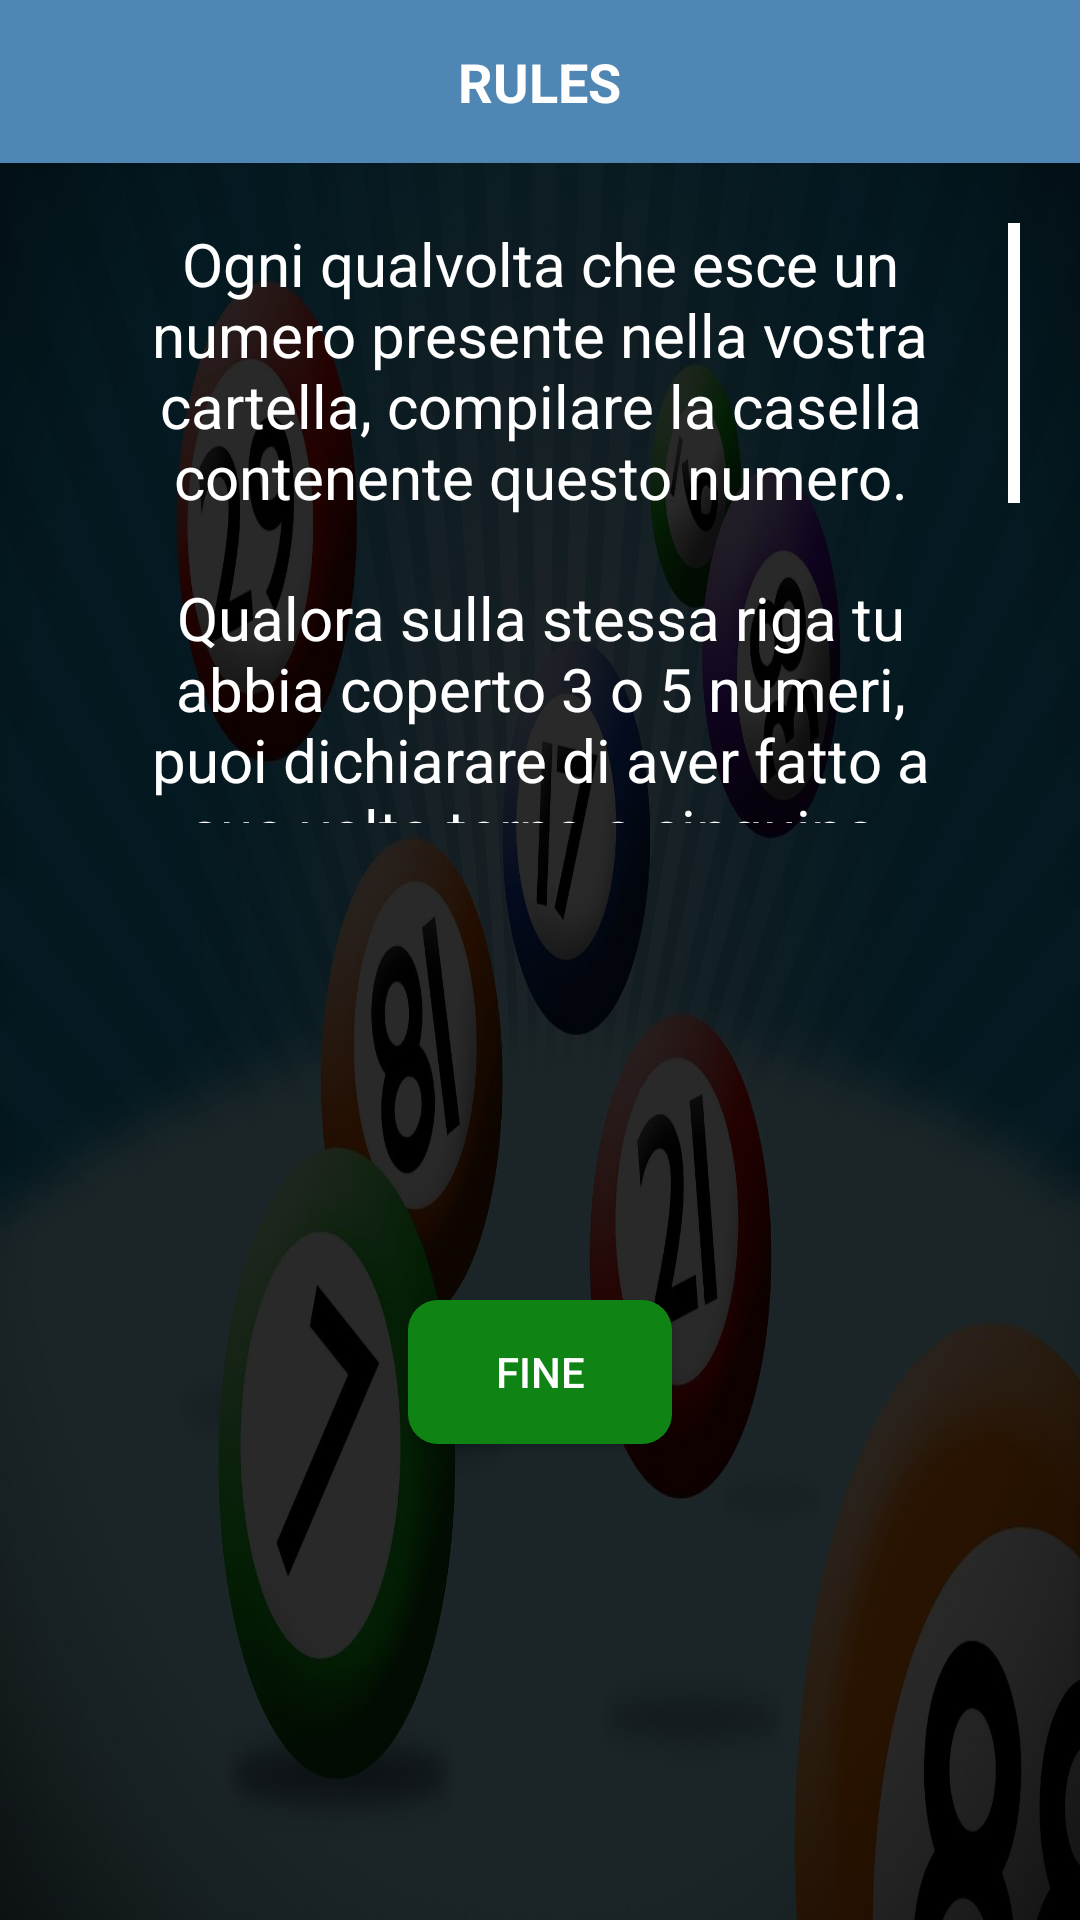

This screen was rendered from an Android layout file. Write that file and the resources it references.
<!-- AndroidManifest.xml: application theme Theme.MyBingo -->
<!-- res/layout/rules_pop_up.xml -->
<?xml version="1.0" encoding="utf-8"?>
<androidx.constraintlayout.widget.ConstraintLayout xmlns:android="http://schemas.android.com/apk/res/android"
    xmlns:app="http://schemas.android.com/apk/res-auto"
    xmlns:tools="http://schemas.android.com/tools"
    android:layout_width="300dp"
    android:layout_height="wrap_content"
    android:layout_gravity="center"
    android:background="@drawable/background_img2"
    android:orientation="vertical">

    <RelativeLayout
        android:id="@+id/relativeLayout"
        android:layout_width="match_parent"
        android:layout_height="wrap_content"
        android:background="@color/bar_color"
        android:padding="15dp"
        app:layout_constraintEnd_toEndOf="parent"
        app:layout_constraintStart_toStartOf="parent"
        app:layout_constraintTop_toTopOf="parent">


        <TextView
            android:layout_width="wrap_content"
            android:layout_height="wrap_content"
            android:layout_centerInParent="true"
            android:text="RULES"
            android:textColor="#FFFFFF"
            android:textSize="18sp"
            android:textStyle="bold" />


    </RelativeLayout>

    <ScrollView
        android:id="@+id/scrollView"
        android:layout_width="match_parent"
        android:layout_height="200dp"
        android:layout_marginStart="20dp"
        android:layout_marginLeft="20dp"
        android:layout_marginTop="20dp"
        android:layout_marginEnd="20dp"
        android:layout_marginRight="20dp"
        android:scrollbarThumbVertical="@color/white"
        app:layout_constraintEnd_toEndOf="parent"
        app:layout_constraintStart_toStartOf="parent"
        app:layout_constraintTop_toBottomOf="@+id/relativeLayout">

        <LinearLayout
            android:layout_width="match_parent"
            android:layout_height="wrap_content"
            android:orientation="vertical">

            <TextView
                android:id="@+id/textView5"
                android:layout_width="match_parent"
                android:layout_height="wrap_content"
                android:layout_marginStart="20dp"
                android:layout_marginEnd="20dp"
                android:text="@string/str_rules"
                android:textAlignment="center"
                android:textColor="@color/white"

                android:textSize="@dimen/size_text_default" />

            <TextView
                android:id="@+id/textView4"
                android:layout_width="match_parent"
                android:layout_height="wrap_content"
                android:layout_marginStart="20dp"
                android:layout_marginEnd="20dp"
                android:paddingTop="20dp"
                android:text="@string/str_rues2"
                android:textAlignment="center"
                android:textColor="@color/white"
                android:textSize="@dimen/size_text_default" />

            <TextView
                android:id="@+id/textView2"
                android:layout_width="match_parent"
                android:layout_height="wrap_content"
                android:layout_marginStart="20dp"
                android:layout_marginEnd="20dp"
                android:paddingTop="20dp"
                android:text="@string/str_rules3"
                android:textAlignment="center"
                android:textColor="@color/white"
                android:textSize="@dimen/size_text_default" />
        </LinearLayout>
    </ScrollView>

    <androidx.appcompat.widget.AppCompatButton
        android:id="@+id/btn_fine"
        android:layout_width="wrap_content"
        android:layout_height="wrap_content"
        android:layout_marginTop="@dimen/default_margin"
        android:layout_marginBottom="@dimen/default_margin"
        android:background="@drawable/ic_btn_customize_green"
        android:text="FINE"
        android:textColor="@color/white"
        app:layout_constraintBottom_toBottomOf="parent"
        app:layout_constraintEnd_toEndOf="parent"
        app:layout_constraintStart_toStartOf="parent"
        app:layout_constraintTop_toBottomOf="@+id/scrollView" />

</androidx.constraintlayout.widget.ConstraintLayout>
<!-- resources referenced by this layout -->
<resources>
  <color name="bar_color">#4F86B3</color>
  <color name="white">#FFFFFFFF</color>
  <dimen name="default_margin">20dp</dimen>
  <dimen name="size_text_default">20dp</dimen>
  <!-- drawable background_img2: jpg bitmap (drawable-v24, 95923 bytes) -->
  <!-- drawable ic_btn_customize_green (drawable) -->
  <?xml version="1.0" encoding="utf-8"?>
  <shape xmlns:android="http://schemas.android.com/apk/res/android"
      android:shape="rectangle">
      <solid android:color="#108315"/>
      <corners
          android:bottomLeftRadius="10dp"
          android:bottomRightRadius="10dp"
          android:topLeftRadius="10dp"
          android:topRightRadius="10dp" />
  </shape>
  <string name="str_rues2">Qualora sulla stessa riga tu abbia coperto 3 o 5 numeri, puoi dichiarare di aver fatto a sua volta terno o cinquina. </string>
  <string name="str_rules">Ogni qualvolta che esce un numero presente nella vostra cartella, compilare la casella contenente questo numero. </string>
  <string name="str_rules3">Nel caso in cui tu abbia coperto tutti i numeri su due righe, devi dichiarare di aver fatto decina.
  
      Invece, se sono stati coperti tutti i numeri presenti nella cartella (o tabella), hai vinto la partita facendo BINGO</string>
  <style name="Theme.MyBingo" parent="Theme.MaterialComponents.DayNight.DarkActionBar">
          
          <item name="colorPrimary">@color/bar_color</item>
          <item name="colorPrimaryVariant">@color/purple_700</item>
          <item name="colorOnPrimary">@color/white</item>
          
          <item name="colorSecondary">@color/teal_200</item>
          <item name="colorSecondaryVariant">@color/teal_700</item>
          <item name="colorOnSecondary">@color/black</item>
          
          <item name="android:statusBarColor" tools:targetApi="l">?attr/colorPrimaryVariant</item>
          
      </style>
  <color name="purple_700">#4F86B3</color>
  <color name="teal_200">#FF03DAC5</color>
  <color name="teal_700">#FF018786</color>
  <color name="black">#FF000000</color>
</resources>
